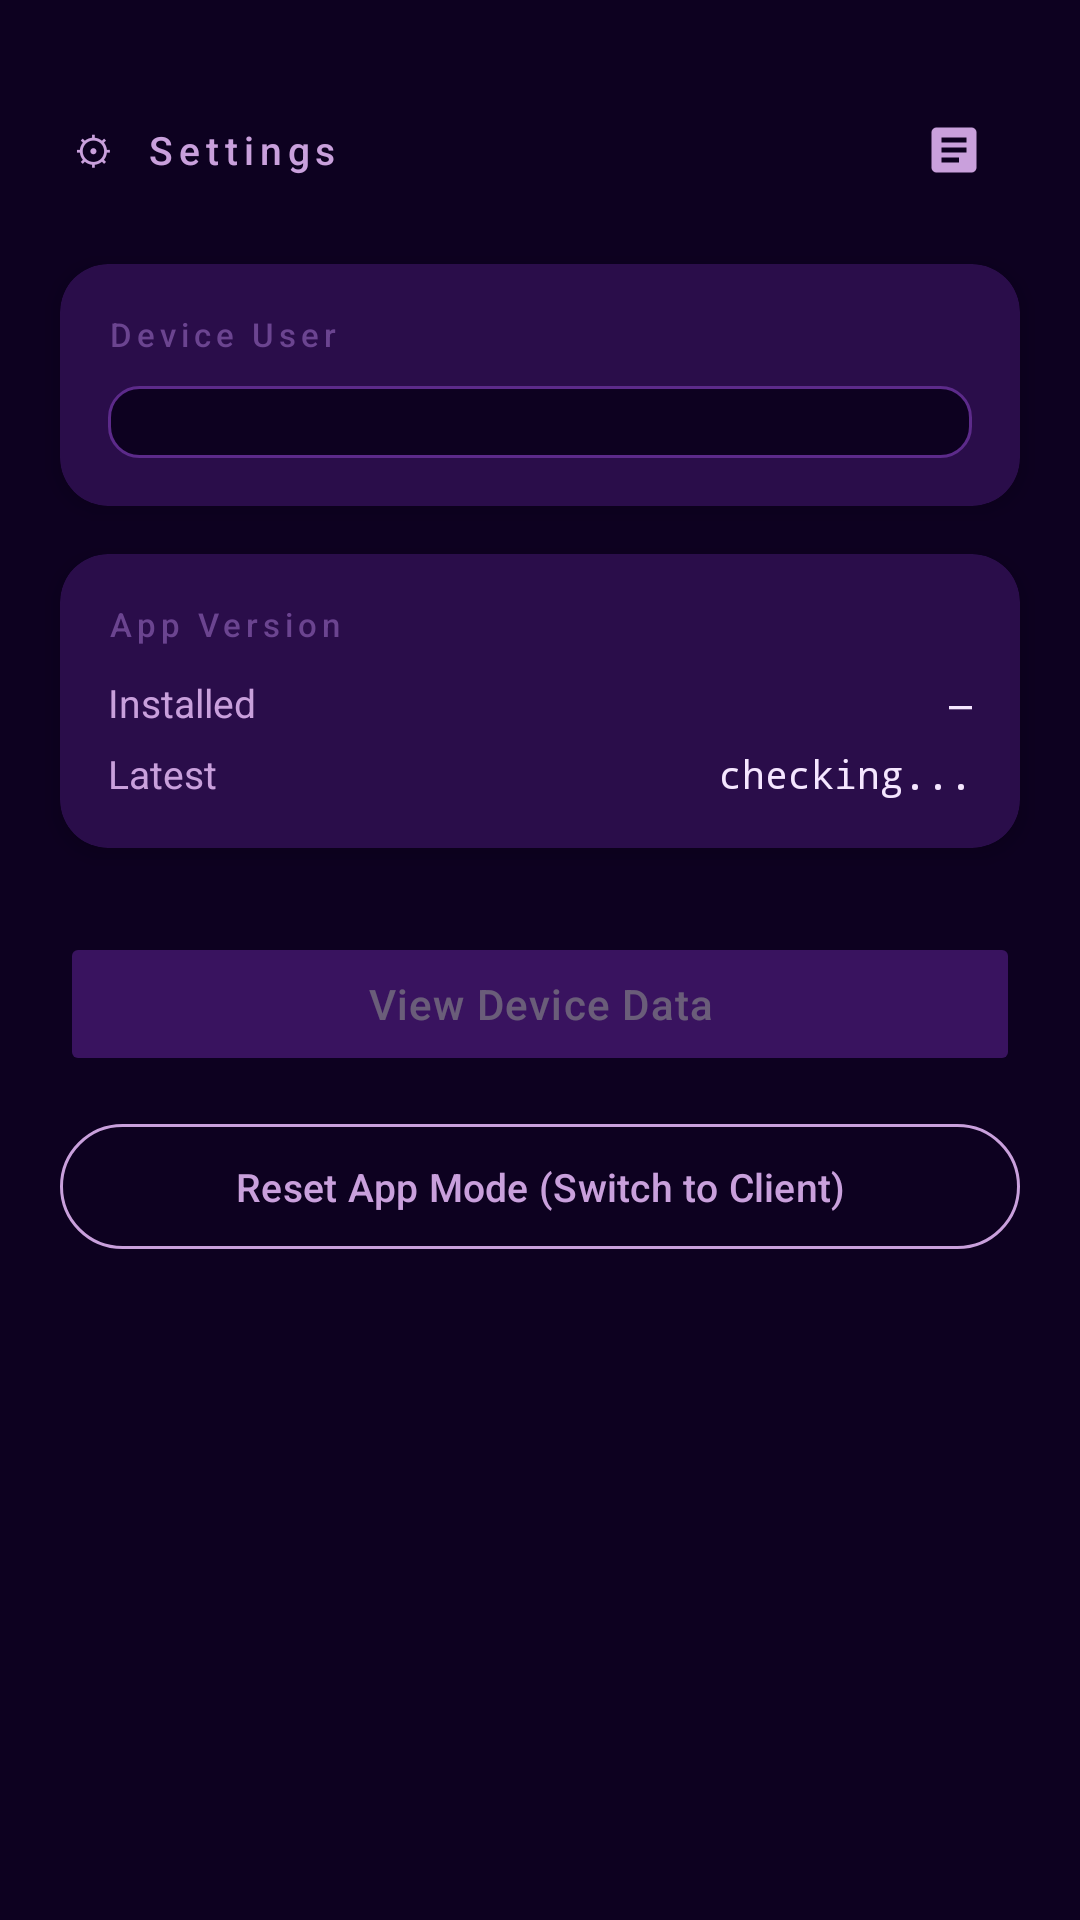

Produce the Android XML layout that renders to this screen, including the resource entries it uses.
<!-- AndroidManifest.xml: application theme Theme.CDC -->
<!-- res/layout/fragment_settings.xml -->
<?xml version="1.0" encoding="utf-8"?>
<ScrollView xmlns:android="http://schemas.android.com/apk/res/android"
    xmlns:app="http://schemas.android.com/apk/res-auto"
    android:layout_width="match_parent"
    android:layout_height="match_parent"
    android:background="@color/app_bg"
    android:fillViewport="true">

    <LinearLayout
        android:layout_width="match_parent"
        android:layout_height="wrap_content"
        android:orientation="vertical">

        
        <LinearLayout
            android:layout_width="match_parent"
            android:layout_height="wrap_content"
            android:orientation="horizontal"
            android:paddingHorizontal="24dp"
            android:paddingTop="32dp"
            android:paddingBottom="20dp"
            android:gravity="center_vertical">

            <TextView
                android:layout_width="0dp"
                android:layout_height="wrap_content"
                android:layout_weight="1"
                android:text="⚙  Settings"
                android:textColor="@color/text_secondary"
                android:textSize="13sp"
                android:letterSpacing="0.15"
                android:fontFamily="sans-serif-medium" />

            <LinearLayout
                android:id="@+id/settings_refresh_button_container"
                android:layout_width="36dp"
                android:layout_height="36dp"
                android:gravity="center"
                android:background="?attr/selectableItemBackgroundBorderless"
                android:focusable="true"
                android:clickable="true">

                <ImageView
                    android:id="@+id/settings_refresh_button"
                    android:layout_width="20dp"
                    android:layout_height="20dp"
                    android:src="@drawable/ic_nav_monitor"
                    android:contentDescription="Refresh"
                    app:tint="@color/text_secondary" />
            </LinearLayout>
        </LinearLayout>

        
        <androidx.cardview.widget.CardView
            android:layout_width="match_parent"
            android:layout_height="wrap_content"
            android:layout_marginHorizontal="20dp"
            android:layout_marginBottom="8dp"
            app:cardBackgroundColor="@color/surface_variant"
            app:cardCornerRadius="16dp"
            app:cardElevation="4dp">

            <LinearLayout
                android:layout_width="match_parent"
                android:layout_height="wrap_content"
                android:orientation="vertical"
                android:padding="16dp">

                <TextView
                    android:layout_width="wrap_content"
                    android:layout_height="wrap_content"
                    android:layout_marginBottom="10dp"
                    android:text="Device User"
                    android:textColor="@color/text_hint"
                    android:textSize="11sp"
                    android:letterSpacing="0.15"
                    android:fontFamily="sans-serif-medium" />

                <Spinner
                    android:id="@+id/settings_fragment_dropdown_spinner"
                    android:layout_width="match_parent"
                    android:layout_height="wrap_content"
                    android:background="@drawable/spinner_bg"
                    android:paddingHorizontal="14dp"
                    android:paddingVertical="12dp"
                    android:popupBackground="@color/surface_variant" />

            </LinearLayout>
        </androidx.cardview.widget.CardView>

        
        <androidx.cardview.widget.CardView
            android:layout_width="match_parent"
            android:layout_height="wrap_content"
            android:layout_marginHorizontal="20dp"
            android:layout_marginTop="8dp"
            android:layout_marginBottom="8dp"
            app:cardBackgroundColor="@color/surface_variant"
            app:cardCornerRadius="16dp"
            app:cardElevation="4dp">

            <LinearLayout
                android:layout_width="match_parent"
                android:layout_height="wrap_content"
                android:orientation="vertical"
                android:padding="16dp">

                <TextView
                    android:layout_width="wrap_content"
                    android:layout_height="wrap_content"
                    android:layout_marginBottom="10dp"
                    android:text="App Version"
                    android:textColor="@color/text_hint"
                    android:textSize="11sp"
                    android:letterSpacing="0.15"
                    android:fontFamily="sans-serif-medium" />

                <LinearLayout
                    android:layout_width="match_parent"
                    android:layout_height="wrap_content"
                    android:orientation="horizontal"
                    android:layout_marginBottom="6dp">

                    <TextView
                        android:layout_width="0dp"
                        android:layout_height="wrap_content"
                        android:layout_weight="1"
                        android:text="Installed"
                        android:textColor="@color/text_secondary"
                        android:textSize="13sp" />

                    <TextView
                        android:id="@+id/settings_version_installed"
                        android:layout_width="wrap_content"
                        android:layout_height="wrap_content"
                        android:text="—"
                        android:textColor="@color/text_primary"
                        android:textSize="13sp"
                        android:fontFamily="monospace" />
                </LinearLayout>

                <LinearLayout
                    android:layout_width="match_parent"
                    android:layout_height="wrap_content"
                    android:orientation="horizontal">

                    <TextView
                        android:layout_width="0dp"
                        android:layout_height="wrap_content"
                        android:layout_weight="1"
                        android:text="Latest"
                        android:textColor="@color/text_secondary"
                        android:textSize="13sp" />

                    <TextView
                        android:id="@+id/settings_version_latest"
                        android:layout_width="wrap_content"
                        android:layout_height="wrap_content"
                        android:text="checking..."
                        android:textColor="@color/text_primary"
                        android:textSize="13sp"
                        android:fontFamily="monospace" />
                </LinearLayout>

                <TextView
                    android:id="@+id/settings_version_status"
                    android:layout_width="wrap_content"
                    android:layout_height="wrap_content"
                    android:layout_marginTop="10dp"
                    android:paddingHorizontal="10dp"
                    android:paddingVertical="4dp"
                    android:textSize="11sp"
                    android:visibility="gone"
                    android:background="@drawable/spinner_bg" />

            </LinearLayout>
        </androidx.cardview.widget.CardView>

        
        <Button
            android:id="@+id/settings_continue_button"
            android:layout_width="match_parent"
            android:layout_height="wrap_content"
            android:layout_marginHorizontal="20dp"
            android:layout_marginTop="20dp"
            android:layout_marginBottom="12dp"
            android:backgroundTint="@color/primary"
            android:enabled="false"
            android:alpha="0.4"
            android:text="View Device Data"
            android:textColor="@color/on_primary"
            android:textSize="14sp"
            android:letterSpacing="0.03"
            android:textAllCaps="false"
            android:paddingVertical="14dp" />

        
        <com.google.android.material.button.MaterialButton
            android:id="@+id/settings_reset_mode_button"
            style="@style/Widget.Material3.Button.OutlinedButton"
            android:layout_width="match_parent"
            android:layout_height="wrap_content"
            android:layout_marginHorizontal="20dp"
            android:layout_marginBottom="24dp"
            android:text="@string/settings_reset_mode"
            android:textColor="@color/text_secondary"
            app:strokeColor="@color/text_secondary"
            android:textSize="13sp"
            android:textAllCaps="false"
            android:paddingVertical="12dp" />

    </LinearLayout>
</ScrollView>
<!-- resources referenced by this layout -->
<resources>
  <color name="app_bg">#0D0120</color>
  <color name="on_primary">#F5E6FF</color>
  <color name="primary">#7B2FBE</color>
  <color name="surface_variant">#2A0D4A</color>
  <color name="text_hint">#6B4490</color>
  <color name="text_primary">#F5E6FF</color>
  <color name="text_secondary">#C9A0DC</color>
  <!-- drawable ic_nav_monitor (drawable) -->
  <?xml version="1.0" encoding="utf-8"?>
  <vector xmlns:android="http://schemas.android.com/apk/res/android"
      android:width="24dp"
      android:height="24dp"
      android:viewportWidth="24"
      android:viewportHeight="24">
      <path
          android:fillColor="@android:color/white"
          android:pathData="M19,3H5C3.9,3 3,3.9 3,5v14c0,1.1 0.9,2 2,2h14c1.1,0 2,-0.9 2,-2V5C21,3.9 20.1,3 19,3zM14,17H7v-2h7v2zM17,13H7v-2h10v2zM17,9H7V7h10v2z" />
  </vector>
  <!-- drawable spinner_bg (drawable) -->
  <?xml version="1.0" encoding="utf-8"?>
  <shape xmlns:android="http://schemas.android.com/apk/res/android">
      <solid android:color="@color/app_bg" />
      <stroke
          android:width="1dp"
          android:color="@color/shayari_card_border" />
      <corners android:radius="10dp" />
  </shape>
  <string name="settings_reset_mode">Reset App Mode (Switch to Client)</string>
  <style name="Theme.CDC" parent="Base.Theme.CDC" />
  <color name="shayari_card_border">#5C2A8A</color>
  <style name="Base.Theme.CDC" parent="Theme.Material3.DayNight.NoActionBar">
          <item name="colorPrimary">@color/primary</item>
          <item name="colorOnPrimary">@color/on_primary</item>
          <item name="colorPrimaryContainer">@color/primary_container</item>
          <item name="colorOnPrimaryContainer">@color/text_primary</item>
          <item name="colorSurface">@color/surface</item>
          <item name="colorOnSurface">@color/text_primary</item>
          <item name="colorOnSurfaceVariant">@color/text_secondary</item>
          <item name="android:colorBackground">@color/app_bg</item>
          <item name="colorOnBackground">@color/text_primary</item>
          <item name="android:windowBackground">@color/app_bg</item>
          <item name="android:statusBarColor">@android:color/transparent</item>
          <item name="android:navigationBarColor">@color/nav_bg</item>
  
          
          <item name="materialAlertDialogTheme">@style/ThemeOverlay.CDC.MaterialAlertDialog</item>
      </style>
  <color name="primary_container">#2A0D4A</color>
  <color name="surface">#1A0533</color>
  <color name="nav_bg">#130328</color>
  <style name="ThemeOverlay.CDC.MaterialAlertDialog" parent="ThemeOverlay.Material3.MaterialAlertDialog">
          <item name="android:windowBackground">@color/app_bg</item>
          <item name="colorSurface">@color/app_bg</item>
          <item name="colorOnSurface">@color/text_primary</item>
          <item name="colorPrimary">@color/primary</item>
          <item name="android:textColorPrimary">@color/text_primary</item>
          <item name="android:textColorSecondary">@color/text_secondary</item>
          <item name="android:background">@color/app_bg</item>
      </style>
</resources>
